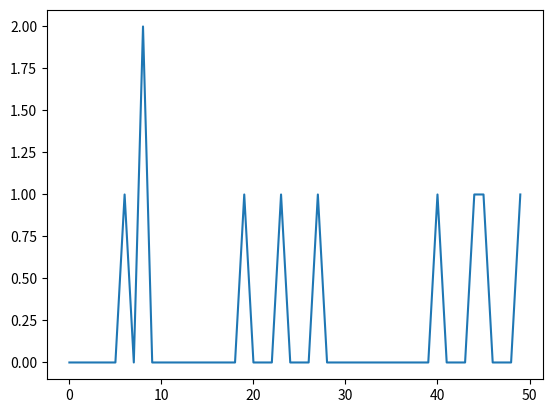

The script that saved this image:
import numpy as np    
import matplotlib.pyplot as plt
arr = np.random.randint(1, 50, 10)
y, x = np.histogram(arr, bins=np.arange(51))
fig, ax = plt.subplots()
ax.plot(x[:-1], y)
fig.show()
